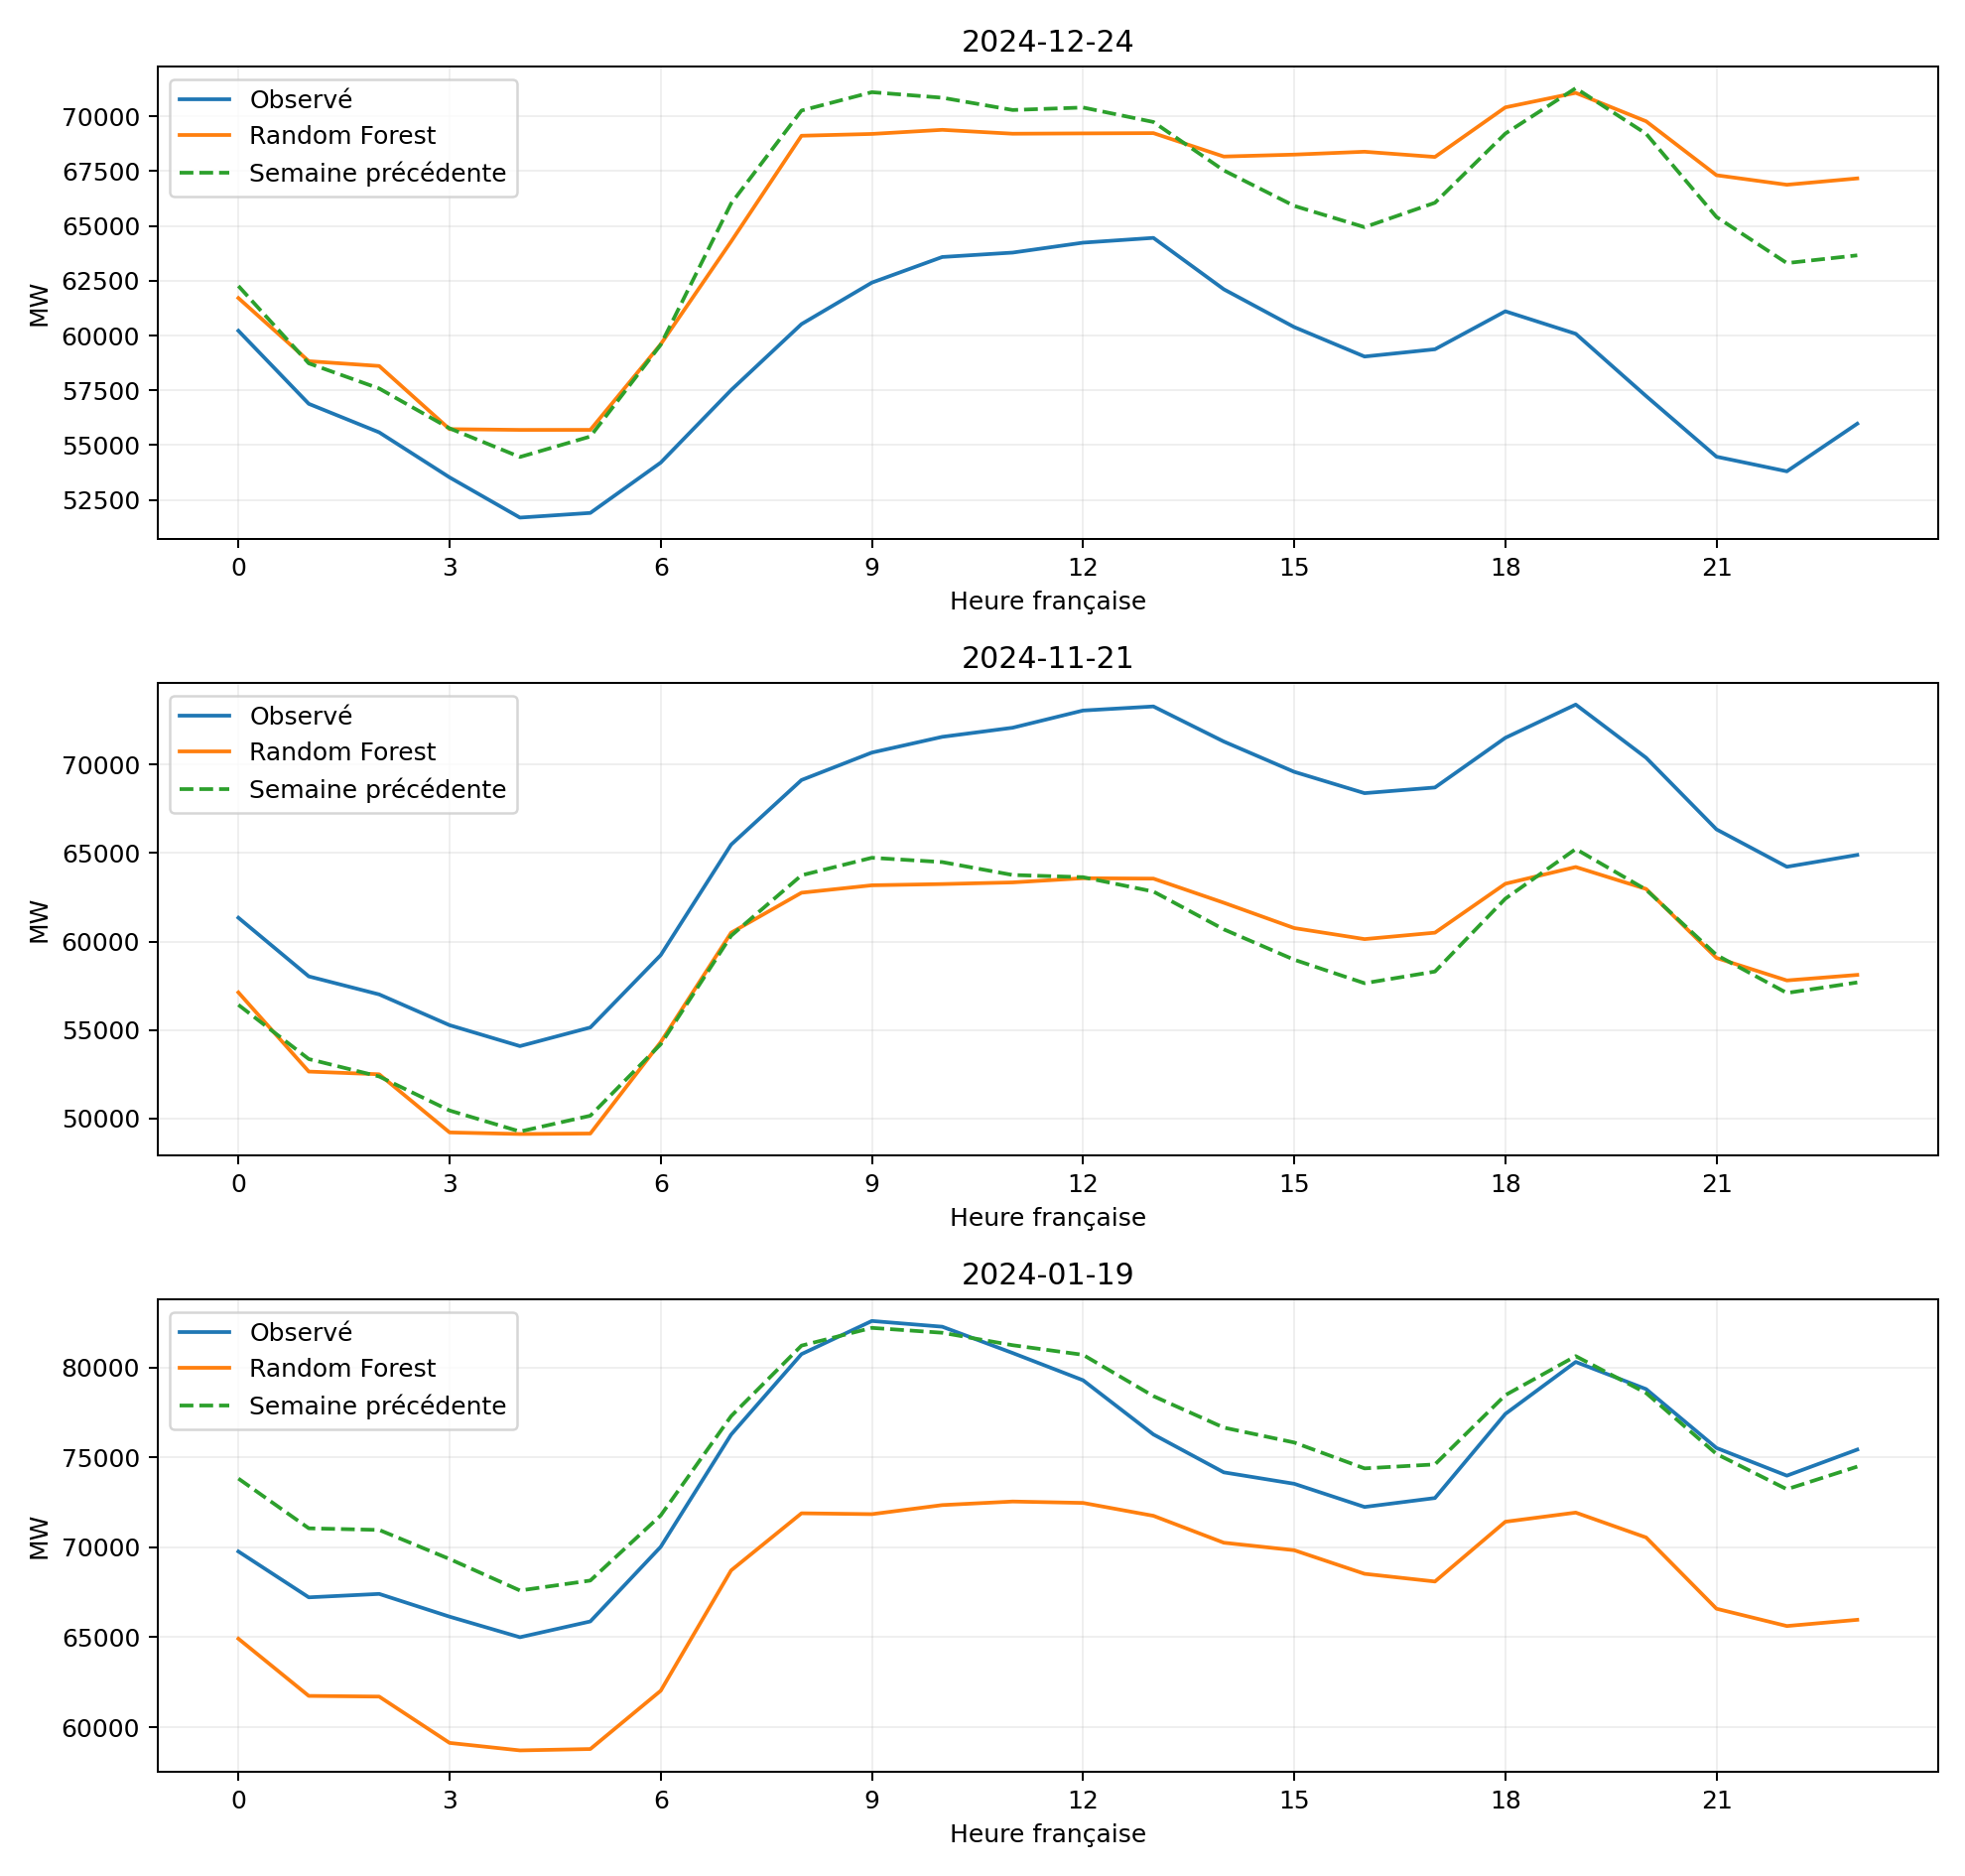

Values plotted in this chart, from the file beside it:
modele, jour, heures, MAE_MW, RMSE_MW, biais_MW, energie_reelle_MWh, energie_prevue_MWh, erreur_energie_MWh, erreur_pointe_MW, heure_pointe_reelle, heure_pointe_prevue, erreur_heure_pointe_h, temperature_moyenne, jour_ferie, weekend, vacances_scolaires
Random Forest, 2024-12-24, 24, 6958, 7759, -6958, 1404111, 1571110, -166999, -6618, 13, 19, 6, 6.95, 0, 0, 1
Random Forest, 2024-11-21, 24, 7118, 7312, 7118, 1584059, 1413232, 170827, 9178, 19, 19, 0, 5.14, 0, 0, 0
Random Forest, 2024-01-19, 24, 6940, 7225, 6940, 1783962, 1617401, 166562, 10044, 9, 11, 2, 0.8821, 0, 0, 0
